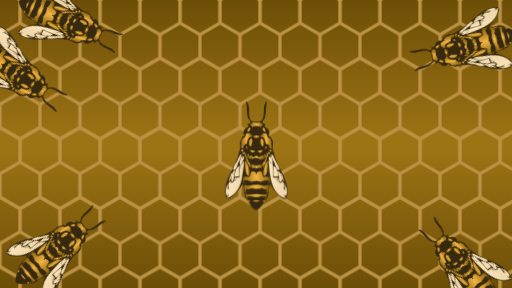
t = 0.00 s
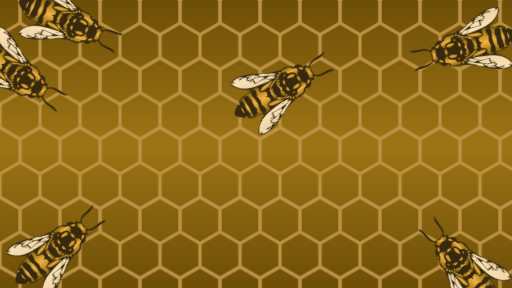
t = 1.67 s
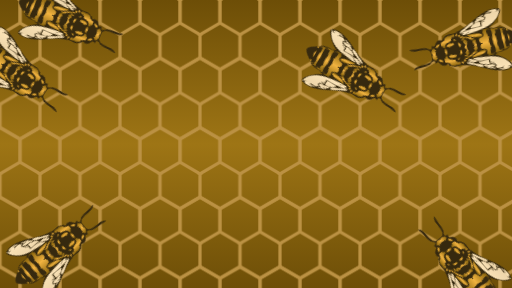
t = 3.33 s
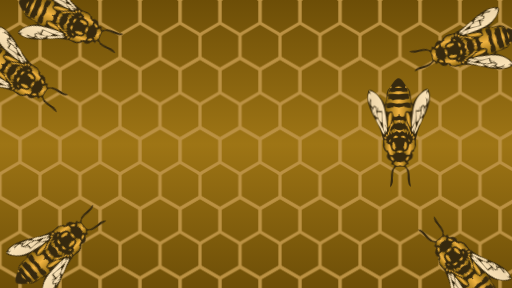
t = 5.00 s
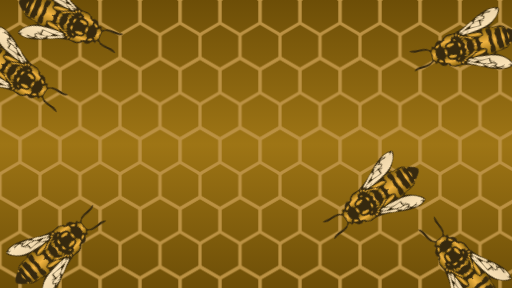
t = 6.67 s
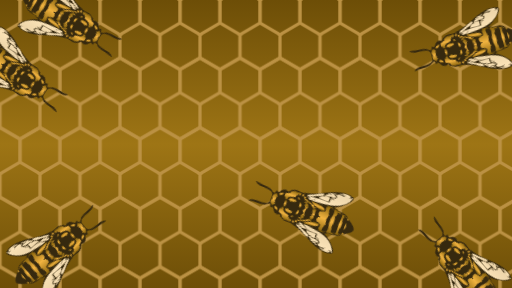
t = 8.33 s

The animated SVG that drew these frames (rendered in a browser with its animation timeline set to each time). Animation: 1 SMIL element (animateMotion=1), 1 CSS @keyframes rule; frames cover the first 8.33 s, repeats indefinitely.

<svg xmlns="http://www.w3.org/2000/svg" viewBox="0,0 1920,1080">
  <defs>
    <pattern id="honeycomb" x="-150" y="-130.5" viewBox="0,0 100,87" width="300" height="261" patternUnits="userSpaceOnUse">
      <g stroke-width="4" stroke="#bb9143" fill="none">
        <path d="m0,0 25,-14.43375673  25,14.43375673 0, 28.86751346 -25,14.43375673 -25,-14.43375673z" />
        <path d="m50,0 25,-14.43375673  25,14.43375673 0, 28.86751346 -25,14.43375673 -25,-14.43375673z" />
        <path d="m25,43.43375673 25,-14.43375673  25,14.43375673 0, 28.86751346 -25,14.43375673 -25,-14.43375673z" />
        <path d="m-25,43.43375673 25,-14.43375673  25,14.43375673 0, 28.86751346 -25,14.43375673 -25,-14.43375673z" />
        <path d="m75,43.43375673 25,-14.43375673  25,14.43375673 0, 28.86751346 -25,14.43375673 -25,-14.43375673z" />
      </g>
    </pattern>
    <linearGradient id="honey"  x1="0" x2="0" y1="0" y2="1">
      <stop offset="0%" stop-color="#6d4e07"/>
      <stop offset="50%" stop-color="#9e7515"/>
      <stop offset="100%" stop-color="#6d4e07"/>
    </linearGradient>
    <linearGradient id="beeFuzz"  x1="0" x2="0" y1="0" y2="1">
      <stop offset="0%" stop-color="#88630c"/>
      <stop offset="50%" stop-color="#f1b340"/>
      <stop offset="100%" stop-color="#88630c"/>
    </linearGradient>
    <linearGradient id="beeWing"  x1="0" x2="0" y1="0" y2="1">
      <stop offset="0%" stop-color="#fce4b8"/>
      <stop offset="100%" stop-color="#ecd4a8"/>
    </linearGradient>
    <!-- <filter id="beeBlur" x="-30%" y="-30%" height="160%" width="160%">
      <feGaussianBlur stdDeviation="1" />
    </filter> -->
    <symbol id="bee" viewBox="0,0 300,300" style="overflow: visible">
      <svg viewBox="0,0 300,300" style="overflow: visible">
        <style type="text/css">
          .bee0{fill:url(#beeFuzz);}
          .wing0{fill:url(#beeWing);}
        </style>
        <!-- <ellipse cx="-50" cy="0" rx="150" ry="50" fill="#3303"></ellipse> -->
        <g>
          <path fill="#36290f" d="M-18.3,44c9-4.6,20.3,1.9,27.8-2.7c12.6-3.5,8.4-13.9,17.5-7.5c17.9,0.6,11.2-19.4,23.6-9.7c1.6-7.7,1.4-13.1,15.3-1.6
            c13.4,3.6,28.7,1.9,42.5,5.2C100.2,9.8,52.5,32.3,56.6,1c-4-31.4,43.6-8.8,51.7-26.7c-13.8,3.2-29,1.5-42.5,5.2
            C51.9-8.9,52-14.7,50.5-22.2c-12.2,9.7-5.6-10.3-23.6-9.7c-3.6,1.7-8.8,6-5.1,0.1c-1.5,2.2-4.2-1.8-2.5-3.6c-3.8,0-7.3-2.4-9.8-4
            c-7.6-4.5-18.7,2-27.8-2.7c-37-5.4-76.6-46.8-118.4-33.4c-11.5,7.1,25.9,39.1,35.4,40.4c-6.3,7.4-24.8,3.7-35.2,8.6
            c-4.4,1.2-3.2,3.4-7.6,6c-7.2,6.2-28.1,15-22.3,24.7c4.9,8.2,14.1,13.3,22.3,18.2c4.5,2.6,3.2,4.8,7.6,6
            c10.3,4.9,28.9,1.2,35.2,8.6c-10.1,1.6-46.4,32.8-35.4,40.4C-95,90.8-55.4,49.4-18.3,44z"/>
          <g>
            <path class="bee0" d="M-16.8,36.7c6-8.4,0.6-4-4.2,1.2c1.9-0.6,3.1-0.9,4.3-1.3C-26,51.2-4.7,29-16.8,36.7z"/>
            <path class="bee0" d="M-27.1,31.4c8.6-1.1,1.2,0.1,0.1,2.6c0.9-0.1,1.8-0.2,3.6-0.4c-1.6,1.1-2.5,1.8-3.5,2.5
              C-15.4,36.3-20.4,26.6-27.1,31.4z"/>
            <path class="bee0" d="M-61.5,5.7c0.7,0.8,1.3,1.6,1.9,2.4c-3.6,1.8,0.3,4.4-1.2,6.5c5.4,0.6,8.4-0.3,9.2-2.8c-3-0.6-2.7-1,0.1-1.9
              c-1.3-5.2-9.1-2.2,0-5.6c-2.5-0.5-4.8-1-7.7-1.6c2-0.3,7.9-1.3,3.4-1.3c0.7-0.2,1.3-0.4,2-0.5c-0.6-0.2-1.3-0.4-2-0.5
              c4.5,0-1.4-1-3.4-1.3c2.8-0.6,5.1-1,7.7-1.6c-9.1-3.4-1.3-0.4,0-5.6c-2.8-0.9-3.1-1.2-0.1-1.9c-6.5-9.4-13.1,3.3-7.3,7.2
              c0,0,0.1,1,0.1,1c-4-1.6-2.9,3.3-2.4,5.9C-58.1,3.1-58.5,5-61.5,5.7z"/>
            <path class="bee0" d="M-33,21.1c7-5.8,3.9-5.5-0.9-14c5.6-3.4,5.6-9,0-12.4c1.6-4.8,8.1-7.7,3.2-9.3c5.6,0-0.9-2.9-2.3-4.7
              c-2.4,1.4-7,1.5-2.9,4.2c-4,1.3-3.2,0.2-1.8,2.9c-0.6,0-1.1,0-1.5,0c1.8,0.2,5.1,0.7,6.3,1.9c-2.1-0.3-4.1-0.7-6.1-1
              C-27.4,5-47.6,15.4-33,12.2c-1.9,3.2-7.1-0.1-8,2.5C-35.7,13.5-40.4,19.3-33,21.1z"/>
            <path class="bee0" d="M-22.4-29.1c-1,0.7-3-0.3-4.7-0.3c6.8,4.9,11.8-4.9,0.2-4.7c1,0.7,1.9,1.4,3.5,2.5
              C-30.1-32.8-25.5-30.5-22.4-29.1z"/>
            <path class="bee0" d="M7.6-17.7c-2.1-2-15.9,0.2-11,2.1c-3.5-0.1-5.1,0.8-0.4,0.9c-6.4,2.4,1.3,2.2,4,3.2C-1-11.2-2-10.9-3.8-10.4
              C0.8-10.2,4.6-10,8.3-9.8c-13.3,2.2,8.9,2.6,0.3,0C18-9.1,13.1-15.6,7.6-17.7z"/>
            <path class="bee0" d="M22.7-3.6c-3.2-0.9-4.6-1-1.1-2.2c-4.6-4.5-8.3,4-3.7,6.6c-3.7-1.7-3.7,1.9,0,0.2c-4.6,2.7-0.9,11.1,3.7,6.6
              c-3.5-1.2-2.1-1.3,1-2.2c-4-2.1-1.6-1.5-0.5-4.5C21.1-2.1,18.7-1.4,22.7-3.6z"/>
            <path class="bee0" d="M8.3,11.8C4.6,12,0.8,12.1-3.8,12.4c1.8,0.5,2.8,0.8,3.9,1.1c-2.7,1-10.4,0.8-4,3.2c-4.6,0.1-3.1,1,0.4,0.9
              c-4.9,1.8,8.9,4.1,11,2.1c4-1.3,10.9-8.4,2.5-7.7c-0.4,0.1-1-0.1-1.5-0.2C17.3,9.2-4.9,9.6,8.3,11.8z"/>
            <path class="bee0" d="M-21.7,7.5c-2.1,6.9,10.5,15.1,5.4,4C-15.5,6.4-18.4,0.3-21.7,7.5z"/>
            <path class="bee0" d="M-16-15.3c-7.6-0.5-6.4,19.9-0.3,10.4C-18.3-8.1-12.2-15.3-16-15.3z"/>
            <path class="bee0" d="M-33-19.2c2.7,0.2,5.4,0.5,8.1,0.7C-24.1-23.2-37.9-22.5-33-19.2z"/>
            <path class="bee0" d="M-7.3-26.3c-2.3,1.6-4.1,2.9-6.6,4.6C-8.1-21.1-5.6-20.2-7.3-26.3z"/>
            <path class="bee0" d="M-33.5-27.5c7.3,3.5,8.6,3.6,11,2C-25.5-28.5-32.3-29.5-33.5-27.5z"/>
            <path class="bee0" d="M-52.6-28.2c-9.1,1.2-22.6,1.1-28.3,8.7C-77.4-6.8-19.6-34.6-52.6-28.2z"/>
            <path class="bee0" d="M-45.4-17.4c-7.2-2,13.4-3.9,6.6-5.5c6,0,15.4,1.7,4.1-3.5c-9.6,1.3-15.5,8.4-25.2,10
              C-53-10.9-51-14-45.4-17.4z"/>
            <path class="bee0" d="M-13.9,23.6c2.5,1.8,4.3,3,6.6,4.6C-5.6,22.1-8.1,23.1-13.9,23.6z"/>
            <path class="bee0" d="M-33.5,29.4c1.3,2,8,1,11-2C-24.9,25.8-26.2,25.9-33.5,29.4z"/>
            <path class="bee0" d="M-33,21.1c-4.2,2.1,2.2,2.3,4.1,3.3C-21.2,19.5-27.5,20.6-33,21.1z"/>
            <path class="bee0" d="M-51.9,21.6c1.3,3.2,11.1,2.3,10.7,4.8c9.2,5.1,19.7-4.4,2.5-1.5c6.8-1.7-13.7-3.5-6.6-5.5
              c-1.4-1-3.1-0.5-4-2.6c-2.5-4.2-7-0.2-10.5,1.5C-57.5,19.6-51.3,17.9-51.9,21.6z"/>
            <path class="bee0" d="M-81,21.6c5.7,7.5,19.3,7.4,28.3,8.6C-19.6,36.6-77.5,8.8-81,21.6z"/>
            <path class="bee0" d="M22.2,16c3.8-3-1-5.8-4.5-3.6C20.2,28.1-6,18.5,0.2,33.1c-4.9-7.2-2.9,1.5-6.1,2.5c-0.5-6.5-8.2,0.4-4.4,4.6
              c5.3,0.6,9.7-2.7,15.1-0.3c3.9-1.3,14.7-5.2,10-9.7c2.8,1.6,5.8-2.7,10.7-3.3C28.1,22.2,28.7,15.2,22.2,16z"/>
            <path class="bee0" d="M39.7,21.8c-2.1-4.2,7.1-1.8,0.9-5C39.9,9.6,18.7,32.8,39.7,21.8z"/>
            <path class="bee0" d="M41.3-8.9c3.5,1.4,7.6,1.9,1.4,3.3C51.2-2.1,39.4,9,46.9,8.9c-13,2.8,4.1,3.5-2.5,5.4
              c4.6,8.4,14.3-5.7,8.6-12.1c0.8-3.5,4.3-10.4-0.6-13.3C45.7-20.6,48.6-11.3,41.3-8.9z"/>
            <path class="bee0" d="M40.6-14.8c4.9-2.6-1.6-1.3-1.5-5.4C19-30.1,40.2-7.6,40.6-14.8z"/>
            <path class="bee0" d="M-6.3-30.8c1.7-8.7,1.8,8.9,6.5-0.4c-4.8,13.8,10.9,5.4,16.3,15c2.2,1.5,1.2,3.6,1.2,5.8
              c3.5,2.2,8.3-0.7,4.5-3.6c8.4-0.2,2.9-3,5-10c-2.9-2.1-9.4-2.3-10.3-5.5c0,0-1.7,1.5-1.7,1.5c3.5-5.4-8.9-11.8-14.7-9
              C-7.7-40.4-18.6-35.1-6.3-30.8z"/>
            <path class="bee0" d="M-16.8-34.7c1,0.6,2.1,1.2,3.2,1.9c1.1-2.2-2.9-6.5-5.5-6.4c1.8,3.7,3.8,5.5-1.8,3.3
              C-16.2-30.7-10.8-26.3-16.8-34.7z"/>
            <path class="bee0" d="M-141.5-20.3c-2.7-1-9.1,4.4-4.3,4C-141.4-13.8-143.6-18.4-141.5-20.3z"/>
            <path class="bee0" d="M-143.4-9.5c-4.2,5.3-3,13.2-1.3,19.4C-141.3,13.3-143.3-6.4-143.4-9.5z"/>
            <path class="bee0" d="M-142.7,20c0.4-4.4-2.7-1.2-5.6-1.5C-146.3,21.1-140.2,25.1-142.7,20z"/>
            <path class="bee0" d="M-126.8,1c0.1-9.3-3.8-26.2,2.4-27.2c-6.7-0.2-13.1,1.3-16.9,5.7c12.2-5,4.5,1,9.6,0.8
              c-3.9,2.3,0,2.9,0.5,4.3c-1.3,1.2-3.9,2.1-0.9,4.1c-2.1,3.7-2.6,7.8-2,12.2c-0.6,4.4-0.1,8.5,2,12.2c-3,2-0.4,2.9,0.9,4.1
              c-0.5,1.4-4.4,2-0.5,4.3c-4.3-0.5-2.5,0.8-0.4,3.3c-2.7,0-12-4.2-7.6-0.4c4.6,1.9,9,4.4,15.2,3.7C-130.6,27-126.7,10.4-126.8,1z"
              />
            <path class="bee0" d="M-103.4,29.7c-6.3-8.7,3.1-20.8-0.3-29.3c3.3-8.1-6.1-19.9,0.3-28.2c-0.6-5.3-18.7-1.9-21.9,3.5
              c16.6-3.9,6.6,1,12.3,3.3c-4.9,2.2,3.9,4.4-0.6,18.3c0.6,5.5-0.8,14.1,2.2,17.7c0.9,3.5-7,5-1.6,7.9c-5.3,0-2.3,1.8-0.1,4.3
              c-6.8,0.3-18.3-1.8-3.5,4C-113.5,30.5-101.9,34.8-103.4,29.7z"/>
            <path class="bee0" d="M-86.1,32c8.5-0.9-0.6-10.7,3.9-13.9c3.9-3.9,13.3-1.2,12.5-8.1c0.1-2,0.6-4.1-2-5.3c0.9-4.7-3.9-1.2-5.1-3.9
              c1.4-2.4,6.1,0.8,5.1-3.8c2.6-1.2,2.1-3.3,2-5.3c0.8-6.9-8.5-4.2-12.5-8.1c-4.5-3.1,4.6-13-3.9-13.9c9.9-3.1-13.4-4.4-16.1,0.6
              c3.5-1.5,18.6-0.3,10.3,0.2c0.4,0.8,0.6,9.4-2.1,12.2c2.8,3.3-1,3.8-2.3,4.8C-93.8-6.9-95.1-4.7-93,1c-2.1,5.7-0.8,7.9-3.4,13.3
              c1.3,1,5.1,1.5,2.3,4.8c2.7,2.6,2.5,11.6,2.1,12.2c8.4,0.5-6.8,1.6-10.3,0.2c2.8,3,6.5,2.9,9.8,3.2C-89.3,34.9-77.6,34.4-86.1,32z
              "/>
          </g>
          <g>
            <path class="wing0" d="M-95.4,71.6c6.4-3.3,20.4-3.4,22.4-9.8C-79.9,66.2-91,64.3-95.4,71.6z"/>
            <path class="wing0" d="M-96.2,61.4c3.5,14.8,50.5-14,14.9-2.8C-85.8,58.6-93.4,56.9-96.2,61.4z"/>
            <path class="wing0" d="M-83.1,47.6c1.6,1.9,2.4,3.4,0.2,5.8c0.4,8.3,27.4-1.4,27.1-9.6C-63.4,45.8-81.5,42.1-83.1,47.6z"/>
            <path class="wing0" d="M-45.5,50.6c30.7-11.8,22.5-17.2-3.1-3.4C-74,54.9-70.9,67.9-45.5,50.6z"/>
            <path class="wing0" d="M-48.6-45.2c25.6,13.8,33.9,8.4,3.1-3.4C-70.9-66-74-53-48.6-45.2z"/>
            <path class="wing0" d="M-80.1-54.6c-2.7-0.5-4.4,1.4-2.7,3.2c2.2,2.3,1.4,3.8-0.2,5.8c1.6,5.4,19.6,1.7,27.4,3.9
              C-57.6-51.4-71.7-52.9-80.1-54.6z"/>
            <path class="wing0" d="M-86.2-56.2c6.9-1.2,12.9,1.6,20,2.9C-71.8-67.2-115.7-63.4-86.2-56.2z"/>
            <path class="wing0" d="M-72.4-61c-6.7-4.7-15.3-5.7-23-8.6C-91.4-63.9-77.6-60.8-72.4-61z"/>
            <path class="wing0" d="M-100.5-71.4c-7.3-4.6-21.9-7.5-30.7-2.8C-133.4-67.8-107.9-74.7-100.5-71.4z"/>
            <path class="wing0" d="M-30.8-32.9c-2.1-1.3-6.4-1.8-7-3.6c21.8,6.7-4.3-7.5-13.3-3.6c-7.9,1.1-21.3-3.5-31.3-1.9
              c-7.6,0.6,1.9-5.4-4.1-6.5c12.8-0.2-11.4-3.2-10.3-4.4c4.7,1.3,19.1,3.7,8.3-2.1c-6.7,1.5-15.1-8.6-5.7-8.8
              c-5.6-9.7-14.3-6.3-22.8-3.9c-0.1-2.7,10.1-3.1,0.8-3.9c-5-1-15.9,4.1-18.1-0.7c0.1-1.9-1.4-1.7-2.6-0.7
              c4.4,21.4,34.8,38.7,57.8,38.1c12.2,1.7,53.7,9.4,24.5-2C-47.3-39.1-37.2-24.8-30.8-32.9z"/>
            <path class="wing0" d="M-132,72.2c5,0.5,27.4,3.1,14.6-1.9c7.4-0.5,17.5,6.3,23.1-4.7c-9.4-0.2-1.1-10.2,5.7-8.8
              c11.5-6.9-4.8-2-8.4-2.5c0.5-0.3,22.7-4.2,10.5-4c5.9-1.2-3.5-7.1,4.1-6.5c15.3-0.1,28.9-1.6,42.9-2.7c11.9-2,14.1-7.2,1.4-3.3
              c15.6-5.5-2.2-7.3-8.1-1.4c-17.8,6.4,2-0.6,4.1-4.4c-33.7,3-84.9,5.3-94.9,42.8C-133,78-136,71.2-132,72.2z"/>
            <path class="wing0" d="M-100.5,73.3c-7.4,3.3-33-3.5-30.7,2.8C-122.3,80.8-107.7,77.9-100.5,73.3z"/>
          </g>
        </g>
      </svg>
    </symbol>
    <symbol id="dancer">
      <g>
        <use href="#bee" height="444" width="444" id="dancingBee" />
        <animateMotion dur="20s" repeatCount="indefinite" rotate="auto">
          <mpath href="#buzzPath"/>
        </animateMotion>
      </g>
    </symbol>
    <style>
      #dancingBee {
        animation: beeWiggle 10s infinite;
      }
      @keyframes beeWiggle {
        0% {
          transform: rotate(0deg);
        }

        1% {
          transform: rotate(0);
        }
        4% {
          transform: rotate(-20deg);
        }
        7% {
          transform: rotate(20deg);
        }
        10% {
          transform: rotate(-20deg);
        }
        13% {
          transform: rotate(0deg);
        }

        87% {
          transform: rotate(0);
        }
        90% {
          transform: rotate(20deg);
        }
        93% {
          transform: rotate(-20deg);
        }
        96% {
          transform: rotate(20deg);
        }
        99% {
          transform: rotate(0deg);
        }

        100% {
          transform: rotate(0deg);
        }
      }
    </style>
    <path id="buzzPath" d="m960,540a270,270 1 1 1 0,1a-270,-270 1 1 0 0,1z" fill="none" stroke="none" />
  </defs>
  <g>
    <rect width="100%" height="100%" fill="url(#honey)"/>
    <rect width="100%" height="100%" fill="url(#honeycomb)"/>
    <g transform="translate(100, 300) rotate(33)">
      <use href="#bee" height="444" width="444" style="animation: 18s ease-in 17s infinite beeWiggle;" />
    </g>
    <g transform="translate(300, 100) rotate(23)">
      <use href="#bee" height="444" width="444" style="animation: 21s ease-in 7s infinite beeWiggle;" />
    </g>
    <g transform="translate(250, 900) rotate(-40)">
      <use href="#bee" height="444" width="444" style="animation: 26s ease-in 12s infinite beeWiggle;" />
    </g>
    <g transform="translate(1700, 190) rotate(165)">
      <use href="#bee" height="444" width="444" style="animation: 22s ease-in 2s infinite beeWiggle;"  />
    </g>
    <g transform="translate(1700, 960) rotate(230)">
      <use href="#bee" height="444" width="444" style="animation: 15s ease-in 20s infinite beeWiggle;"  />
    </g>
    <use href="#dancer" />
  </g>
</svg>